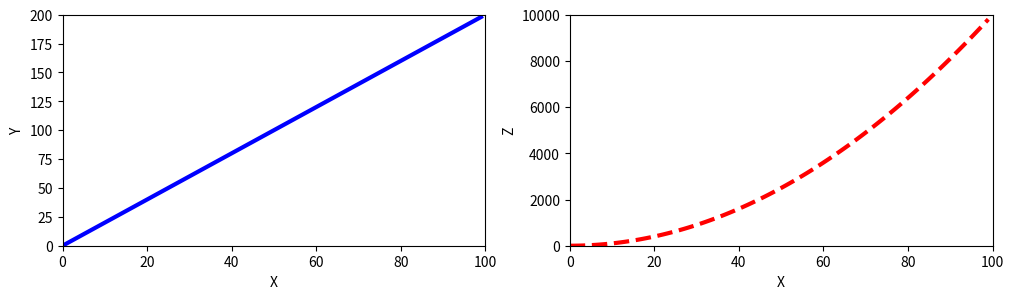

The matplotlib source for this figure:
import numpy as np
import matplotlib.pyplot as plt

'''
    Exercise 4
'''

x = np.arange(0, 100)
y = x * 2
z = x**2

fig, ax = plt.subplots(nrows=1, ncols=2, figsize=(12, 3))

ax[0].set_xlabel('X')
ax[0].set_ylabel('Y')
ax[0].set_xlim(0, 100)
ax[0].set_ylim(0, 200)
ax[0].plot(x, y, lw=3, color='blue')
plt.xticks(np.arange(0, 120, step=20))
plt.yticks(np.arange(0, 250, step=50))

ax[1].set_xlabel('X')
ax[1].set_ylabel('Z')
ax[1].set_xlim(0, 100)
ax[1].set_ylim(0, 10000)
ax[1].plot(x, z, lw=3, ls = '--',color='red')
plt.xticks(np.arange(0, 120, step=20))
plt.yticks(np.arange(0, 12000, step=2000))

plt.show()
